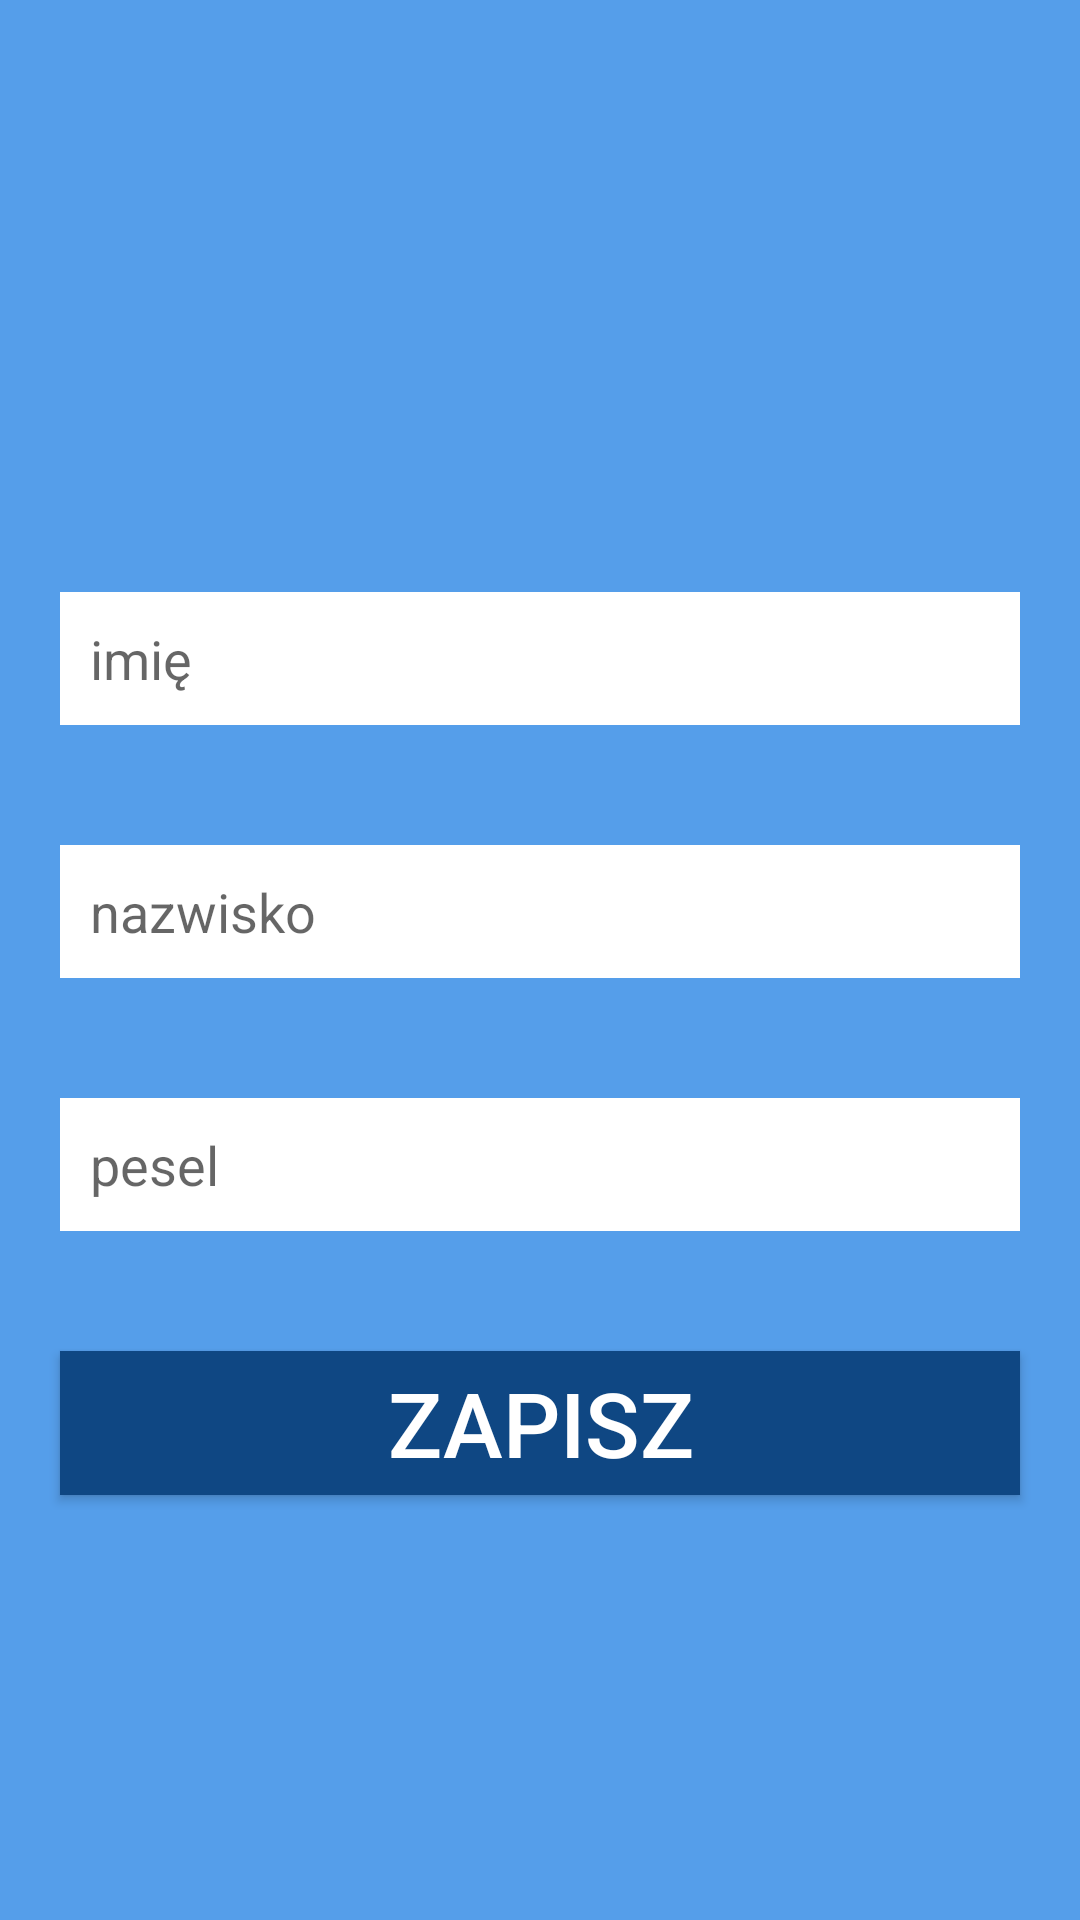

Layout XML and referenced resources for this Android screen:
<!-- AndroidManifest.xml: application theme AppTheme -->
<!-- res/layout/user_data.xml -->
<?xml version="1.0" encoding="UTF-8"?>
<LinearLayout android:gravity="center_vertical"
    android:orientation="vertical"
    android:layout_height="match_parent"
    android:layout_width="match_parent"
    xmlns:app="http://schemas.android.com/apk/res-auto"
    xmlns:android="http://schemas.android.com/apk/res/android"
    android:weightSum="1"
    android:background="@color/colorBackground">

    <android.support.v7.widget.Toolbar
        android:id="@+id/toolbar"
        android:layout_width="match_parent"
        android:layout_height="?attr/actionBarSize"
        android:background="@color/colorBackground"
        app:layout_scrollFlags="scroll|enterAlways"
        app:popupTheme="@style/ThemeOverlay.AppCompat.Light" />

    <EditText android:layout_height="wrap_content"
        android:layout_width="match_parent"
        android:hint="imię"
        android:id="@+id/editTextUserFirstName"
        android:layout_gravity="center_horizontal"
        android:padding="10dp"
        android:singleLine="true"
        android:background="@color/input"
        android:ems="10"
        android:layout_margin="20dp">
    </EditText>

    <EditText android:layout_height="wrap_content"
        android:layout_width="match_parent"
        android:hint="nazwisko"
        android:id="@+id/editTextUserLastName"
        android:layout_gravity="center_horizontal"
        android:padding="10dp"
        android:singleLine="true"
        android:background="@color/input"
        android:ems="10"
        android:layout_margin="20dp">
    </EditText>

    <EditText android:layout_height="wrap_content"
        android:layout_width="match_parent"
        android:hint="pesel"
        android:id="@+id/editTextPesel"
        android:inputType="numberDecimal"
        android:layout_gravity="center_horizontal"
        android:padding="10dp"
        android:singleLine="true"
        android:background="@color/input"
        android:layout_margin="20dp"/>

    <Button android:layout_height="wrap_content"
        android:layout_width="fill_parent"
        android:id="@+id/buttonSave"
        android:layout_margin="20dp"
        android:text="@string/addData"
        android:textColor="@color/colorWhite"
        android:textSize="30dp"
        android:background="@color/loginButtonColor"
        android:layout_gravity="center_horizontal"/>

</LinearLayout>
<!-- resources referenced by this layout -->
<resources>
  <color name="colorBackground">#559eea</color>
  <color name="colorWhite">#ffffff</color>
  <color name="input">#ffffff</color>
  <color name="loginButtonColor">#0f4783</color>
  <string name="addData">zapisz</string>
</resources>
